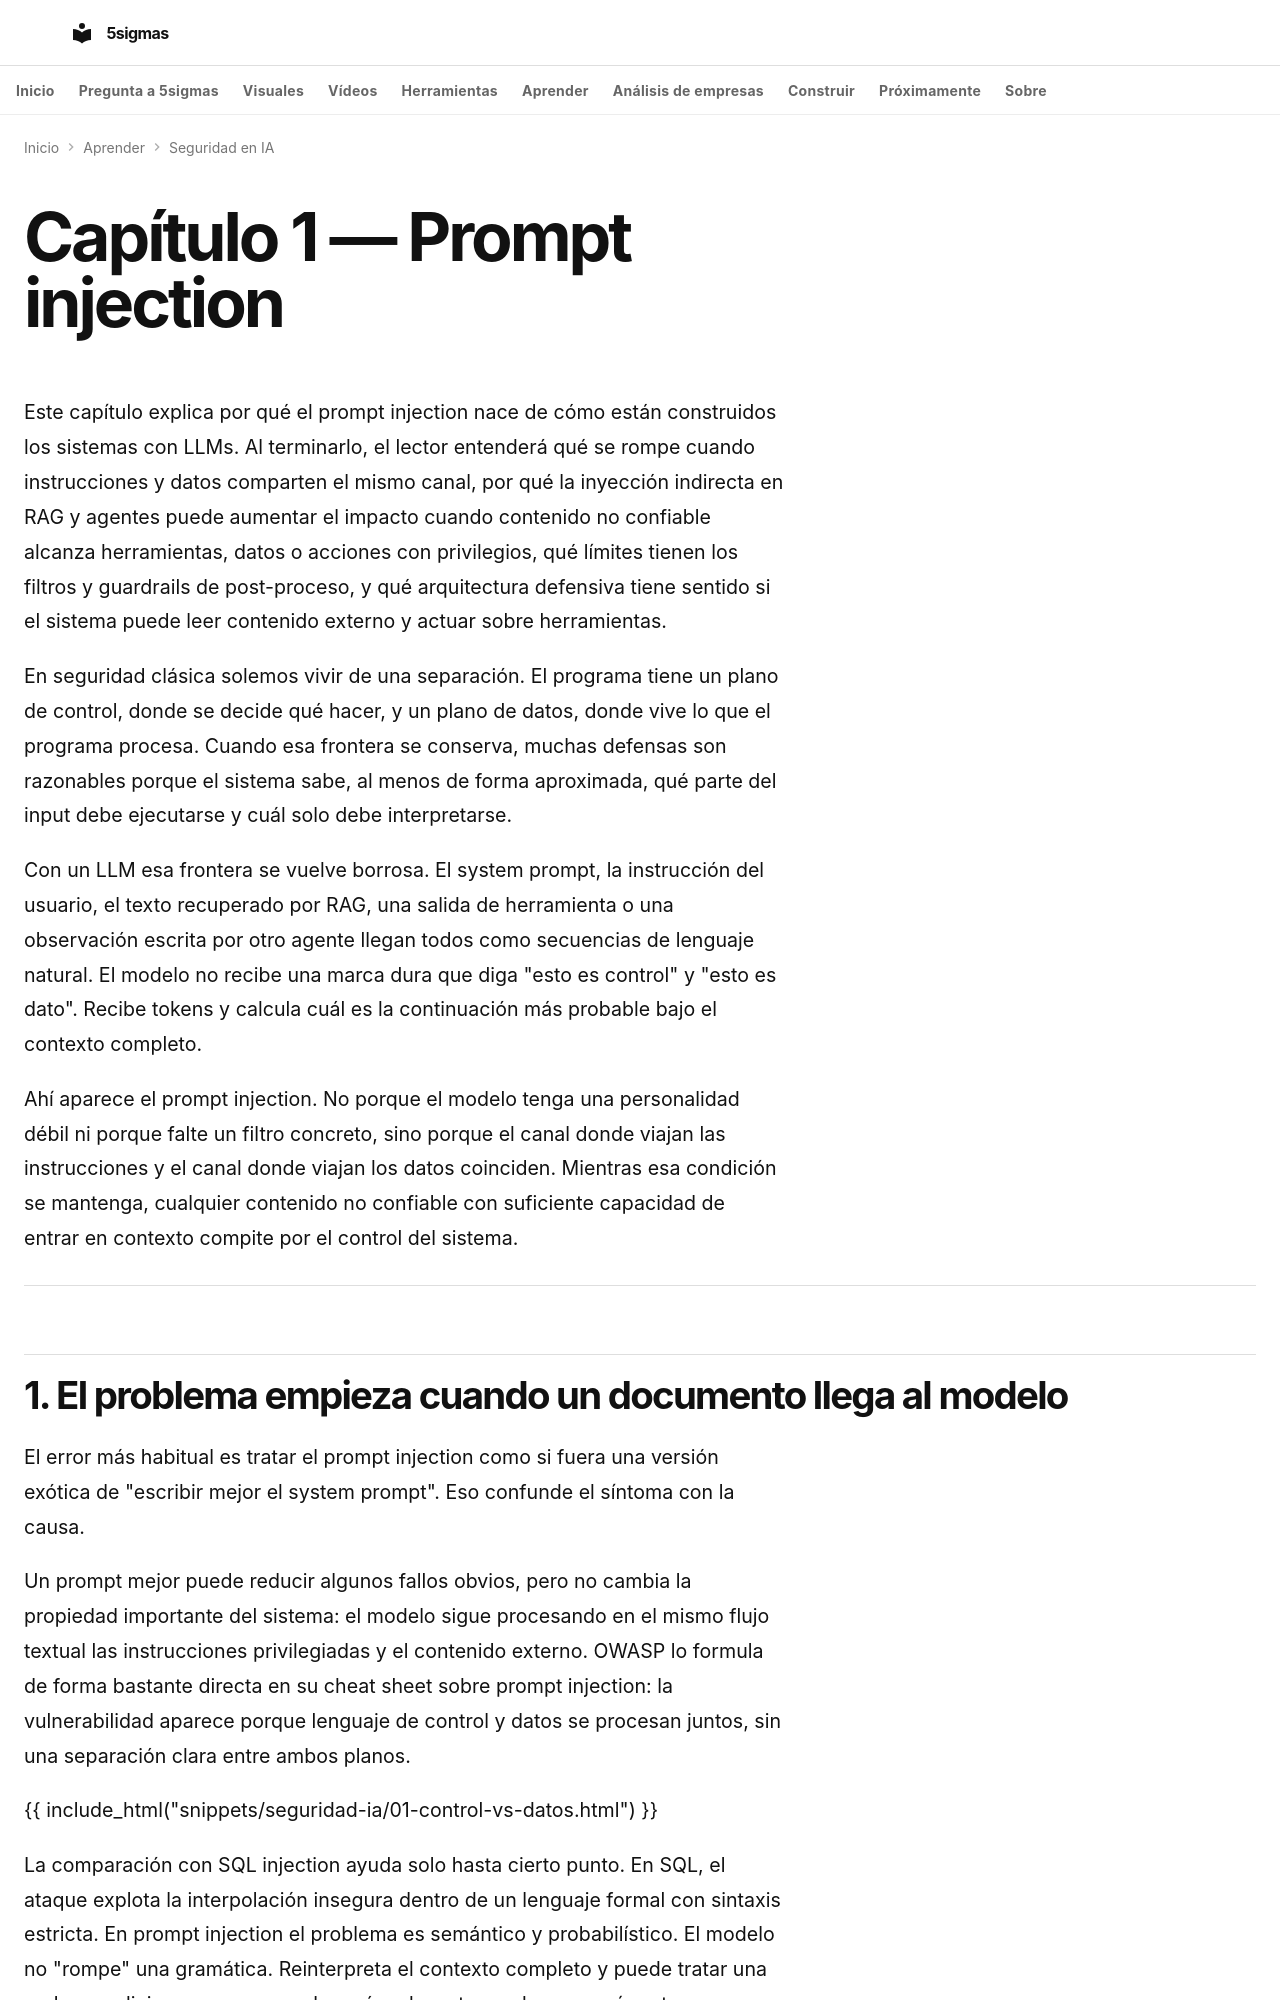

repository: fjmmontiel/5sigmas · page: series/seguridad-ia/01-prompt-injection/index.html · generator: mkdocs

---
title: Prompt injection — cuando un documento puede cambiar lo que hace el sistema
description: "Cómo una orden escondida en un documento puede entrar en un sistema con IA y qué controles separan la lectura de una acción."
date: 2026-05-26
date_modified: 2026-09-17
keywords: prompt injection, seguridad LLM, indirect prompt injection, RAG security, agentes IA seguridad, dual LLM pattern
tags:
  - IA
  - Seguridad
  - LLMs
  - Agentes
video: "01-prompt-injection.mp4"
video_poster: "01-prompt-injection.jpg"
video_title: "Prompt injection"
video_summary: "Cómo una orden escondida en un documento puede entrar en un sistema con IA y qué controles separan la lectura de una acción."
video_duration: "PT1M30S"

---

# Capítulo 1 — Prompt injection

Este capítulo explica por qué el prompt injection nace de cómo están construidos los sistemas con LLMs. Al terminarlo, el lector entenderá qué se rompe cuando instrucciones y datos comparten el mismo canal, por qué la inyección indirecta en RAG y agentes puede aumentar el impacto cuando contenido no confiable alcanza herramientas, datos o acciones con privilegios, qué límites tienen los filtros y guardrails de post-proceso, y qué arquitectura defensiva tiene sentido si el sistema puede leer contenido externo y actuar sobre herramientas.

En seguridad clásica solemos vivir de una separación. El programa tiene un plano de control, donde se decide qué hacer, y un plano de datos, donde vive lo que el programa procesa. Cuando esa frontera se conserva, muchas defensas son razonables porque el sistema sabe, al menos de forma aproximada, qué parte del input debe ejecutarse y cuál solo debe interpretarse.

Con un LLM esa frontera se vuelve borrosa. El system prompt, la instrucción del usuario, el texto recuperado por RAG, una salida de herramienta o una observación escrita por otro agente llegan todos como secuencias de lenguaje natural. El modelo no recibe una marca dura que diga "esto es control" y "esto es dato". Recibe tokens y calcula cuál es la continuación más probable bajo el contexto completo.

Ahí aparece el prompt injection. No porque el modelo tenga una personalidad débil ni porque falte un filtro concreto, sino porque el canal donde viajan las instrucciones y el canal donde viajan los datos coinciden. Mientras esa condición se mantenga, cualquier contenido no confiable con suficiente capacidad de entrar en contexto compite por el control del sistema.

---
